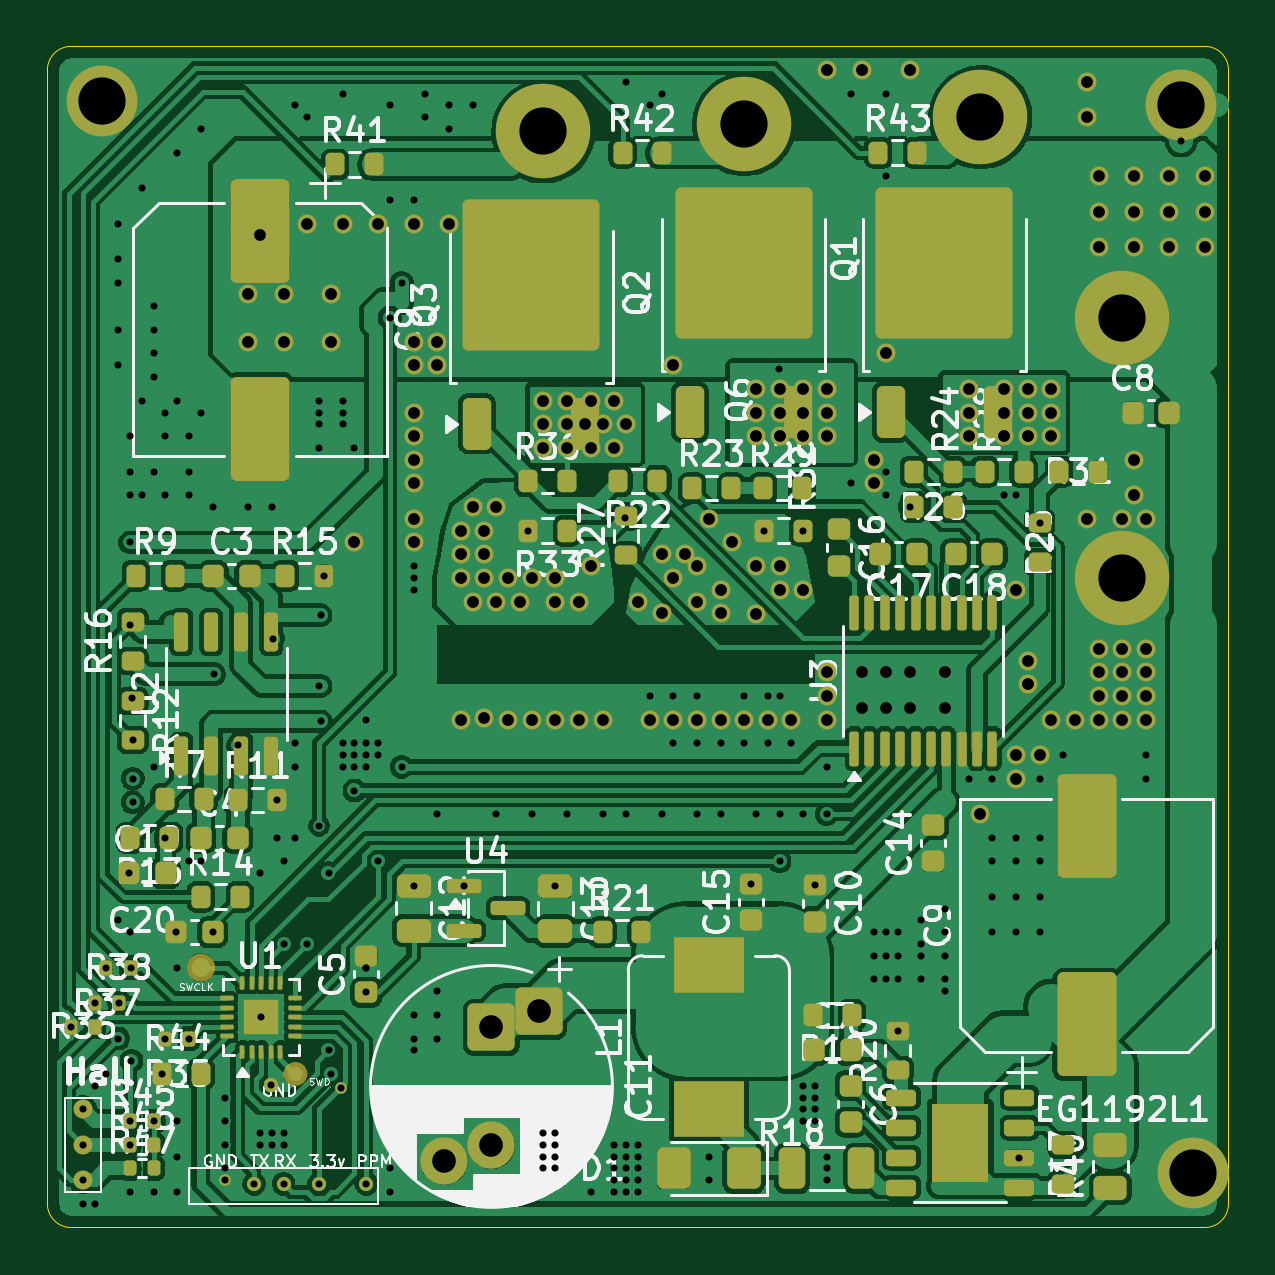
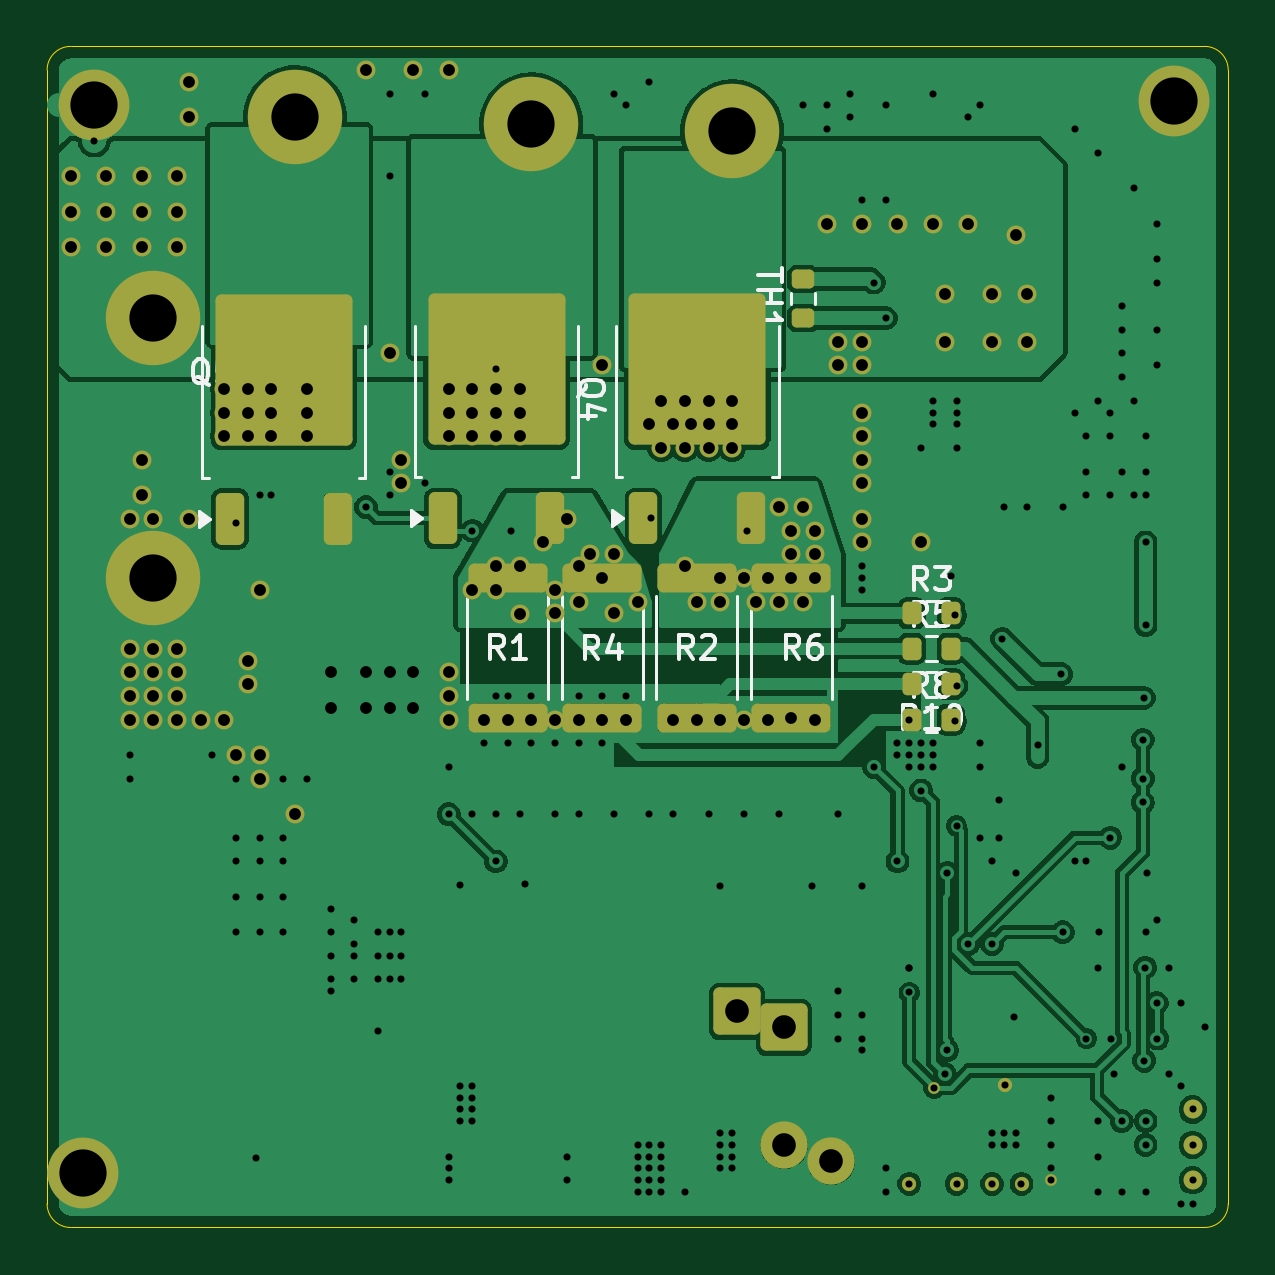
Circuit board: 11 layer files. Board 50.0 x 50.0 mm.
- bottom_copper: wfoc-CuBottom.gbr (141073 bytes)
- top_copper: wfoc-CuTop.gbr (350844 bytes)
- outline: wfoc-EdgeCuts.gbr (835 bytes)
- bottom_mask: wfoc-MaskBottom.gbr (7447 bytes)
- top_mask: wfoc-MaskTop.gbr (15006 bytes)
- drill: wfoc-NPTH.drl (260 bytes)
- drill: wfoc-PTH.drl (7757 bytes)
- paste: wfoc-PasteBottom.gbr (2790 bytes)
- paste: wfoc-PasteTop.gbr (10305 bytes)
- bottom_silk: wfoc-SilkBottom.gbr (23840 bytes)
- top_silk: wfoc-SilkTop.gbr (155736 bytes)

=== bottom_copper: wfoc-CuBottom.gbr (141073 bytes, source omitted) ===
=== top_copper: wfoc-CuTop.gbr (350844 bytes, source omitted) ===
=== outline: wfoc-EdgeCuts.gbr ===
%TF.GenerationSoftware,KiCad,Pcbnew,10.0.5*%
%TF.CreationDate,2026-08-01T00:29:05+08:00*%
%TF.ProjectId,wfoc,77666f63-2e6b-4696-9361-645f70636258,rev?*%
%TF.SameCoordinates,Original*%
%TF.FileFunction,Profile,NP*%
%FSLAX46Y46*%
G04 Gerber Fmt 4.6, Leading zero omitted, Abs format (unit mm)*
G04 Created by KiCad (PCBNEW 10.0.5) date 2026-08-01 00:29:05*
%MOMM*%
%LPD*%
G01*
G04 APERTURE LIST*
%TA.AperFunction,Profile*%
%ADD10C,0.050000*%
%TD*%
G04 APERTURE END LIST*
D10*
X117500000Y-64000000D02*
X117500000Y-64000000D01*
G75*
G02*
X118500000Y-63000000I1000000J0D01*
G01*
X166500000Y-63000000D01*
G75*
G02*
X167500000Y-64000000I0J-1000000D01*
G01*
X167500000Y-112000000D01*
G75*
G02*
X166500000Y-113000000I-1000000J0D01*
G01*
X118500000Y-113000000D01*
G75*
G02*
X117500000Y-112000000I0J1000000D01*
G01*
X117500000Y-64000000D01*
M02*

=== bottom_mask: wfoc-MaskBottom.gbr (7447 bytes, source omitted) ===
=== top_mask: wfoc-MaskTop.gbr (15006 bytes, source omitted) ===
=== drill: wfoc-NPTH.drl ===
M48
; DRILL file KiCad 10.0.5 date 2026-08-01T00:29:05
; FORMAT={-:-/ absolute / inch / decimal}
; #@! TF.CreationDate,2026-08-01T00:29:05+08:00
; #@! TF.GenerationSoftware,Kicad,Pcbnew,10.0.5
; #@! TF.FileFunction,NonPlated,1,2,NPTH
FMAT,2
INCH
%
G90
G05
M30

=== drill: wfoc-PTH.drl (7757 bytes, source omitted) ===
=== paste: wfoc-PasteBottom.gbr (2790 bytes, source withheld) ===
=== paste: wfoc-PasteTop.gbr (10305 bytes, source omitted) ===
=== bottom_silk: wfoc-SilkBottom.gbr (23840 bytes, source omitted) ===
=== top_silk: wfoc-SilkTop.gbr (155736 bytes, source omitted) ===
